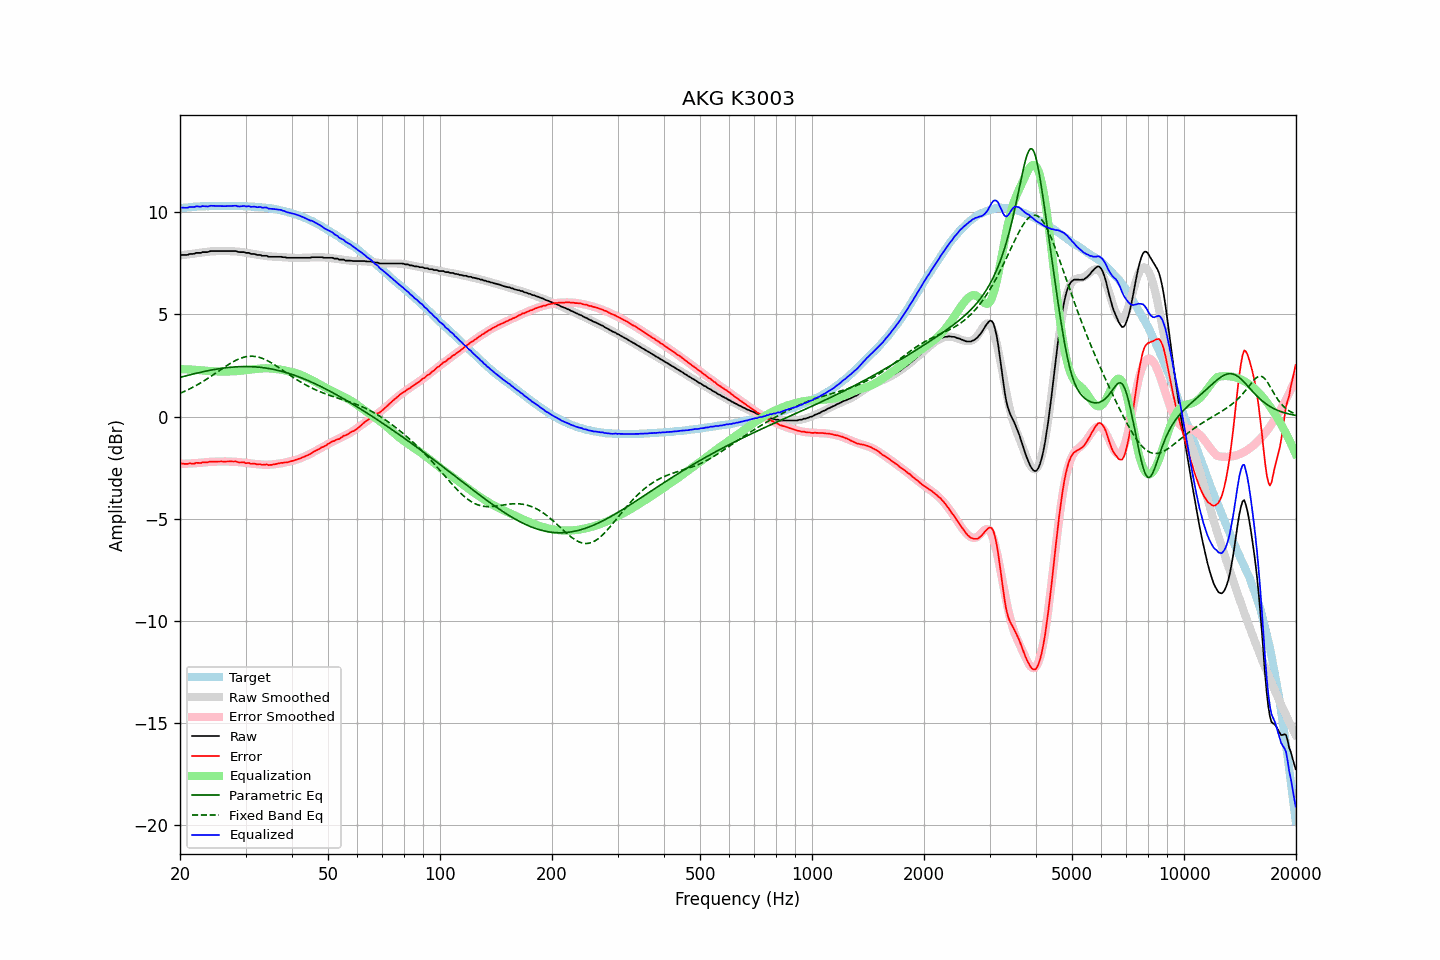

Values plotted in this chart, from the file beside it:
frequency, raw, error, smoothed, error_smoothed, equalization, parametric_eq, fixed_band_eq, equalized_raw, equalized_smoothed, target
20.00, 7.89, -2.31, 7.89, -2.32, 2.32, 1.92, 1.14, 10.21, 10.21, 10.21
20.20, 7.91, -2.30, 7.90, -2.32, 2.32, 1.94, 1.17, 10.23, 10.22, 10.22
20.40, 7.91, -2.31, 7.91, -2.32, 2.32, 1.96, 1.20, 10.23, 10.23, 10.23
20.61, 7.91, -2.32, 7.92, -2.31, 2.31, 1.98, 1.24, 10.23, 10.23, 10.24
20.81, 7.91, -2.32, 7.93, -2.31, 2.31, 2.00, 1.28, 10.22, 10.24, 10.23
21.02, 7.92, -2.32, 7.94, -2.31, 2.31, 2.02, 1.31, 10.23, 10.25, 10.24
21.23, 7.96, -2.29, 7.95, -2.30, 2.30, 2.04, 1.35, 10.27, 10.26, 10.25
21.44, 7.96, -2.31, 7.96, -2.30, 2.30, 2.06, 1.39, 10.26, 10.26, 10.27
21.66, 7.96, -2.31, 7.97, -2.29, 2.29, 2.08, 1.43, 10.26, 10.27, 10.27
21.87, 7.97, -2.31, 7.98, -2.29, 2.29, 2.10, 1.47, 10.26, 10.27, 10.28
22.09, 8.01, -2.27, 7.99, -2.28, 2.28, 2.12, 1.52, 10.30, 10.28, 10.28
22.31, 8.01, -2.27, 8.01, -2.28, 2.28, 2.13, 1.56, 10.29, 10.28, 10.29
22.54, 8.01, -2.27, 8.02, -2.27, 2.27, 2.15, 1.61, 10.29, 10.29, 10.29
22.76, 8.01, -2.28, 8.03, -2.26, 2.26, 2.17, 1.65, 10.28, 10.29, 10.30
22.99, 8.05, -2.24, 8.04, -2.25, 2.25, 2.19, 1.70, 10.31, 10.30, 10.29
23.22, 8.05, -2.24, 8.05, -2.25, 2.25, 2.20, 1.75, 10.30, 10.30, 10.29
23.45, 8.05, -2.25, 8.06, -2.24, 2.24, 2.22, 1.80, 10.29, 10.30, 10.30
23.69, 8.05, -2.25, 8.07, -2.23, 2.23, 2.24, 1.85, 10.29, 10.30, 10.30
23.92, 8.07, -2.23, 8.08, -2.23, 2.23, 2.25, 1.90, 10.30, 10.30, 10.30
24.16, 8.10, -2.20, 8.09, -2.22, 2.22, 2.27, 1.95, 10.33, 10.31, 10.31
24.40, 8.10, -2.21, 8.09, -2.22, 2.22, 2.28, 2.01, 10.32, 10.31, 10.32
24.65, 8.10, -2.21, 8.10, -2.21, 2.21, 2.30, 2.06, 10.32, 10.31, 10.31
24.89, 8.10, -2.21, 8.10, -2.21, 2.21, 2.31, 2.11, 10.31, 10.31, 10.31
25.14, 8.10, -2.21, 8.10, -2.21, 2.21, 2.33, 2.17, 10.31, 10.31, 10.31
25.39, 8.10, -2.21, 8.11, -2.21, 2.21, 2.34, 2.22, 10.31, 10.31, 10.31
25.65, 8.10, -2.20, 8.11, -2.20, 2.20, 2.35, 2.28, 10.31, 10.31, 10.31
25.91, 8.10, -2.20, 8.11, -2.20, 2.20, 2.36, 2.33, 10.30, 10.31, 10.31
26.16, 8.10, -2.21, 8.11, -2.20, 2.20, 2.37, 2.38, 10.30, 10.31, 10.31
26.43, 8.10, -2.21, 8.11, -2.20, 2.20, 2.38, 2.44, 10.30, 10.31, 10.31
26.69, 8.10, -2.21, 8.11, -2.20, 2.20, 2.39, 2.49, 10.31, 10.31, 10.31
26.96, 8.10, -2.20, 8.10, -2.20, 2.20, 2.40, 2.54, 10.31, 10.31, 10.31
27.23, 8.10, -2.20, 8.10, -2.20, 2.20, 2.41, 2.59, 10.31, 10.31, 10.30
27.50, 8.10, -2.20, 8.10, -2.21, 2.21, 2.42, 2.63, 10.31, 10.31, 10.30
27.77, 8.10, -2.21, 8.10, -2.21, 2.21, 2.42, 2.68, 10.31, 10.31, 10.31
28.05, 8.10, -2.20, 8.09, -2.22, 2.22, 2.43, 2.72, 10.32, 10.31, 10.31
28.33, 8.10, -2.20, 8.09, -2.22, 2.22, 2.43, 2.76, 10.33, 10.31, 10.30
28.62, 8.06, -2.24, 8.08, -2.23, 2.23, 2.44, 2.80, 10.29, 10.31, 10.30
28.90, 8.05, -2.25, 8.07, -2.23, 2.23, 2.44, 2.83, 10.29, 10.30, 10.31
29.19, 8.05, -2.25, 8.06, -2.24, 2.24, 2.44, 2.86, 10.30, 10.30, 10.31
29.48, 8.05, -2.25, 8.05, -2.25, 2.25, 2.45, 2.89, 10.31, 10.30, 10.30
29.78, 8.05, -2.25, 8.04, -2.26, 2.26, 2.45, 2.91, 10.32, 10.30, 10.30
30.08, 8.01, -2.29, 8.02, -2.27, 2.27, 2.45, 2.93, 10.29, 10.30, 10.31
30.38, 8.01, -2.28, 8.01, -2.28, 2.28, 2.45, 2.94, 10.30, 10.29, 10.29
30.68, 8.01, -2.27, 8.00, -2.29, 2.29, 2.44, 2.95, 10.31, 10.29, 10.29
30.99, 7.96, -2.32, 7.98, -2.30, 2.30, 2.44, 2.95, 10.27, 10.28, 10.28
31.30, 7.96, -2.32, 7.97, -2.31, 2.31, 2.44, 2.95, 10.27, 10.28, 10.28
31.61, 7.96, -2.31, 7.96, -2.32, 2.32, 2.43, 2.95, 10.28, 10.27, 10.28
31.93, 7.94, -2.32, 7.94, -2.33, 2.33, 2.43, 2.94, 10.27, 10.27, 10.26
32.24, 7.91, -2.35, 7.93, -2.34, 2.34, 2.42, 2.92, 10.25, 10.26, 10.27
32.57, 7.91, -2.34, 7.91, -2.34, 2.34, 2.42, 2.90, 10.26, 10.26, 10.25
32.89, 7.91, -2.33, 7.90, -2.35, 2.35, 2.41, 2.88, 10.27, 10.25, 10.25
33.22, 7.87, -2.37, 7.89, -2.36, 2.36, 2.40, 2.85, 10.23, 10.24, 10.24
33.55, 7.87, -2.36, 7.87, -2.36, 2.36, 2.39, 2.82, 10.23, 10.24, 10.24
33.89, 7.87, -2.36, 7.86, -2.36, 2.36, 2.38, 2.79, 10.24, 10.23, 10.23
34.23, 7.87, -2.34, 7.86, -2.36, 2.36, 2.37, 2.75, 10.24, 10.22, 10.22
34.57, 7.82, -2.39, 7.85, -2.36, 2.36, 2.35, 2.71, 10.18, 10.21, 10.21
34.92, 7.82, -2.37, 7.84, -2.36, 2.36, 2.34, 2.67, 10.18, 10.20, 10.19
35.27, 7.82, -2.37, 7.84, -2.35, 2.35, 2.33, 2.62, 10.17, 10.19, 10.20
35.62, 7.82, -2.35, 7.83, -2.34, 2.34, 2.31, 2.57, 10.17, 10.17, 10.17
35.97, 7.82, -2.34, 7.82, -2.34, 2.34, 2.29, 2.52, 10.16, 10.16, 10.16
... 635 more rows
